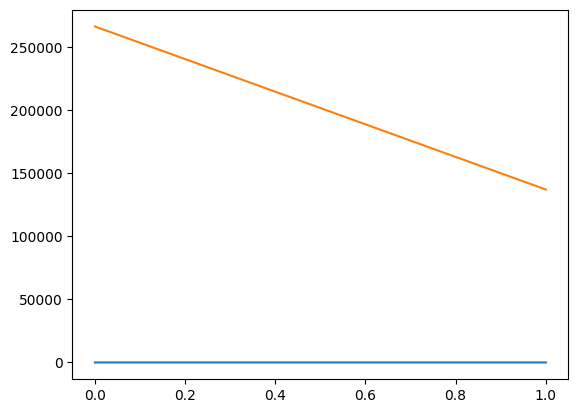

The data file committed next to this chart (first rows):
#(threads) in P2, #(threads) in P1, time taken(in ns)
1, 1, 121194851
3, 13, 13021277
3, 20, 3631695
2, 8, 109237687
1, 3, 130244732
1, 7, 164950960
1, 13, 158161724
1, 16, 177221139
3, 17, 50127259
3, 3, 48282179
1, 2, 178086528
3, 21, 54707181
2, 13, 90211468
6, 7, 110769355
5, 23, 92251163
4, 2, 115338419
3, 25, 55017020
6, 3, 25813803
3, 1, 56482104
2, 25, 56923444
6, 12, 36886850
2, 20, 168926649
6, 10, 36140271
2, 15, 169766839
3, 24, 60459749
3, 23, 64437078
3, 4, 71330430
5, 8, 61910100
3, 6, 62346530
4, 1, 66515858
2, 5, 184199730
1, 20, 220597171
5, 13, 163299852
1, 19, 219525867
2, 9, 199023386
1, 21, 224638104
2, 10, 203427642
2, 6, 188958364
6, 23, 151654447
4, 18, 191057127
3, 5, 86403706
2, 4, 213899866
7, 19, 3176070
8, 16, 163049059
4, 5, 208834127
4, 6, 219427496
2, 22, 1403797
3, 7, 60701581
2, 3, 215198318
5, 4, 53827041
2, 2, 216931620
2, 24, 29263740
2, 14, 242202228
8, 3, 192812782
1, 22, 234283618
2, 21, 35825532
4, 22, 61087109
6, 4, 110956847
1, 17, 267479316
8, 13, 32030347
... 173 more rows
